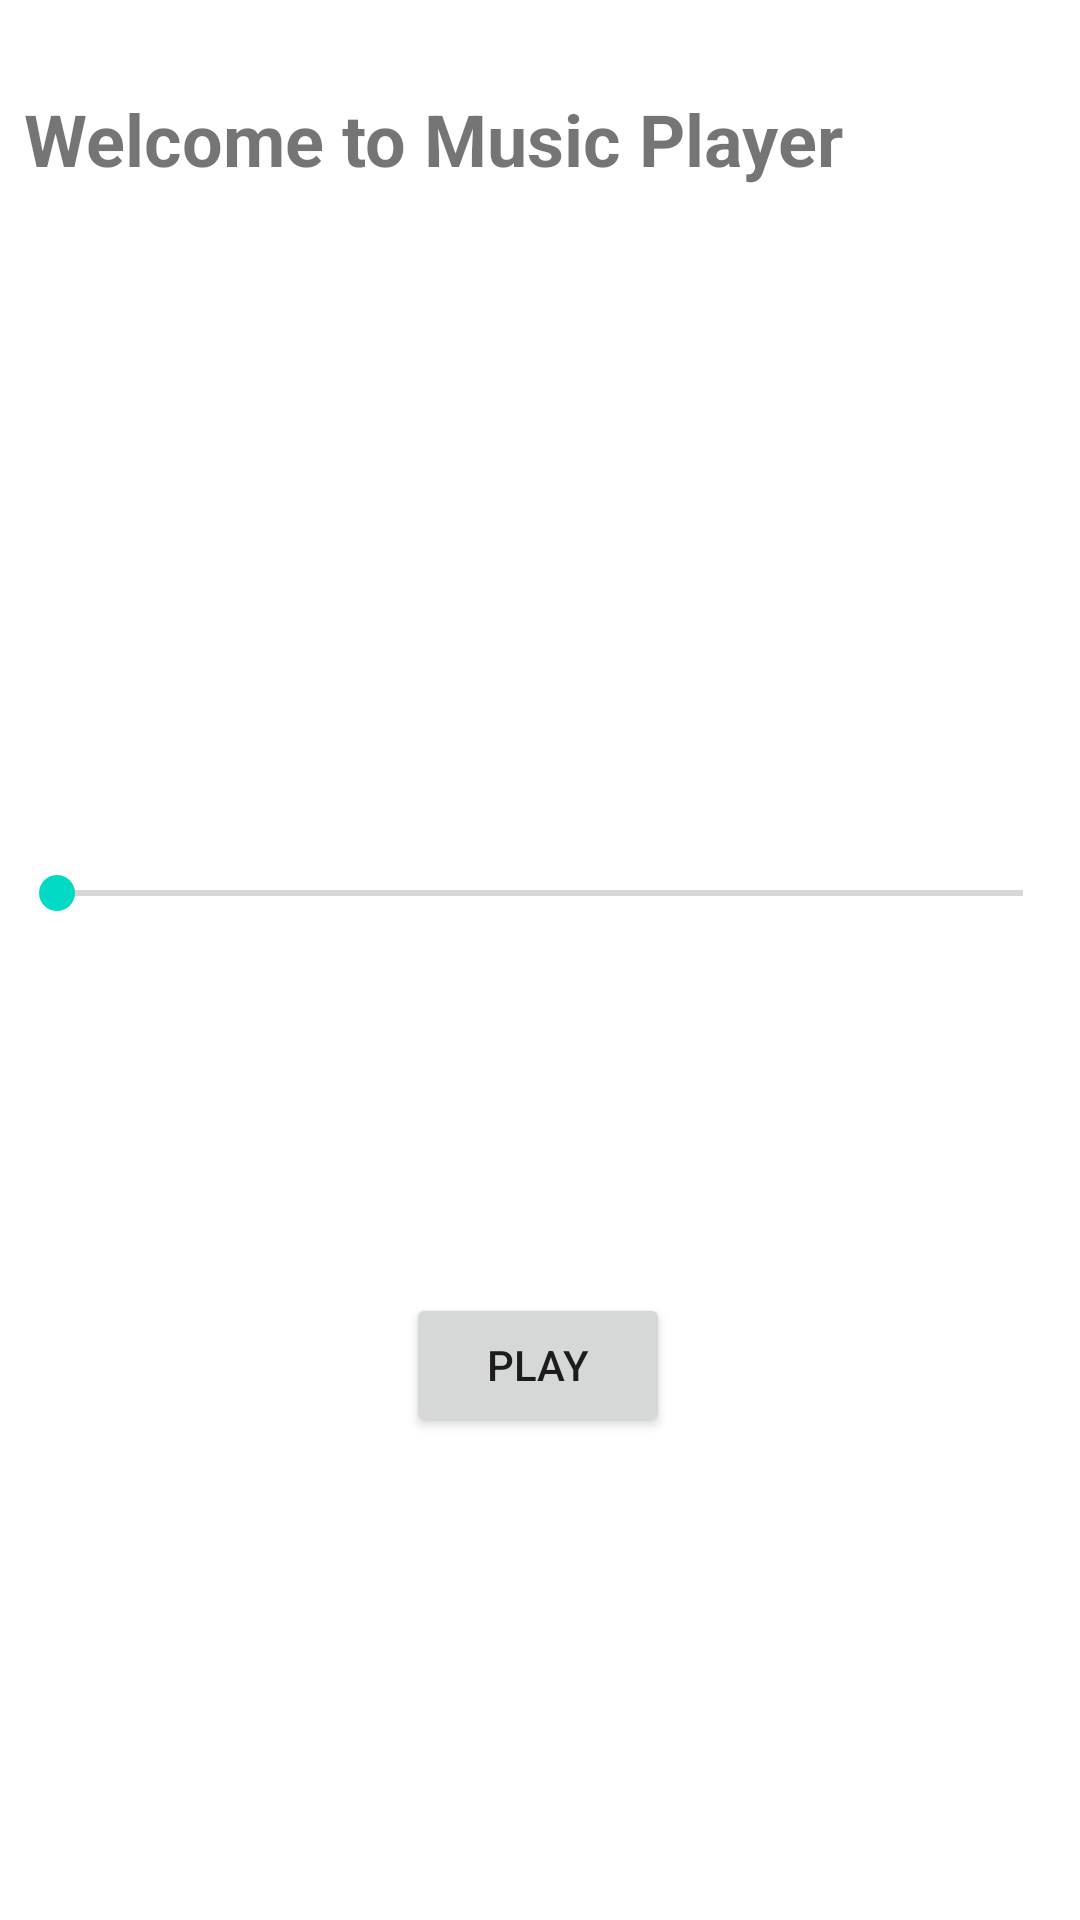

This screen was rendered from an Android layout file. Write that file and the resources it references.
<!-- AndroidManifest.xml: application theme Theme.Project1_AndroidDevelopment -->
<!-- res/layout/activity_main2.xml -->
<?xml version="1.0" encoding="utf-8"?>
<androidx.constraintlayout.widget.ConstraintLayout xmlns:android="http://schemas.android.com/apk/res/android"
    xmlns:app="http://schemas.android.com/apk/res-auto"
    xmlns:tools="http://schemas.android.com/tools"
    android:layout_width="match_parent"
    android:layout_height="match_parent"
    tools:context=".MainActivity2">

    <TextView
        android:id="@+id/textView2"
        android:layout_width="344dp"
        android:layout_height="51dp"
        android:text="Welcome to Music Player"
        android:textSize="24sp"
        android:textStyle="bold"
        app:layout_constraintBottom_toBottomOf="parent"
        app:layout_constraintEnd_toEndOf="parent"
        app:layout_constraintHorizontal_bias="0.492"
        app:layout_constraintStart_toStartOf="parent"
        app:layout_constraintTop_toTopOf="parent"
        app:layout_constraintVertical_bias="0.051" />

    <Button
        android:id="@+id/play"
        android:layout_width="wrap_content"
        android:layout_height="wrap_content"
        android:text="Play"
        app:layout_constraintBottom_toBottomOf="parent"
        app:layout_constraintEnd_toEndOf="parent"
        app:layout_constraintHorizontal_bias="0.498"
        app:layout_constraintStart_toStartOf="parent"
        app:layout_constraintTop_toBottomOf="@+id/textView2"
        app:layout_constraintVertical_bias="0.685" />

    <ImageView
        android:id="@+id/imageView3"
        android:layout_width="wrap_content"
        android:layout_height="wrap_content"
        app:layout_constraintBottom_toTopOf="@+id/play"
        app:layout_constraintEnd_toEndOf="parent"
        app:layout_constraintStart_toStartOf="parent"
        app:layout_constraintTop_toBottomOf="@+id/textView2"
        app:layout_constraintVertical_bias="0.239"
        app:srcCompat="@drawable/icon1" />

    <SeekBar
        android:id="@+id/seekBar"
        android:layout_width="354dp"
        android:layout_height="55dp"
        app:layout_constraintBottom_toTopOf="@+id/play"
        app:layout_constraintEnd_toEndOf="parent"
        app:layout_constraintHorizontal_bias="0.5"
        app:layout_constraintStart_toStartOf="parent"
        app:layout_constraintTop_toBottomOf="@+id/imageView3" />
</androidx.constraintlayout.widget.ConstraintLayout>
<!-- resources referenced by this layout -->
<resources>
  <style name="Theme.Project1_AndroidDevelopment" parent="Theme.MaterialComponents.DayNight.DarkActionBar">
          
          <item name="colorPrimary">@color/purple_500</item>
          <item name="colorPrimaryVariant">@color/purple_700</item>
          <item name="colorOnPrimary">@color/white</item>
          
          <item name="colorSecondary">@color/teal_200</item>
          <item name="colorSecondaryVariant">@color/teal_700</item>
          <item name="colorOnSecondary">@color/black</item>
          
          <item name="android:statusBarColor" tools:targetApi="l">?attr/colorPrimaryVariant</item>
          
      </style>
  <!-- not gathered from this repository: default colours our renderer supplied (Android Studio template values) -->
  <color name="purple_500">#FF6200EE</color>
  <color name="purple_700">#FF3700B3</color>
  <color name="teal_200">#FF03DAC5</color>
  <color name="teal_700">#FF018786</color>
  <color name="black">#FF000000</color>
  <color name="white">#FFFFFFFF</color>
</resources>
